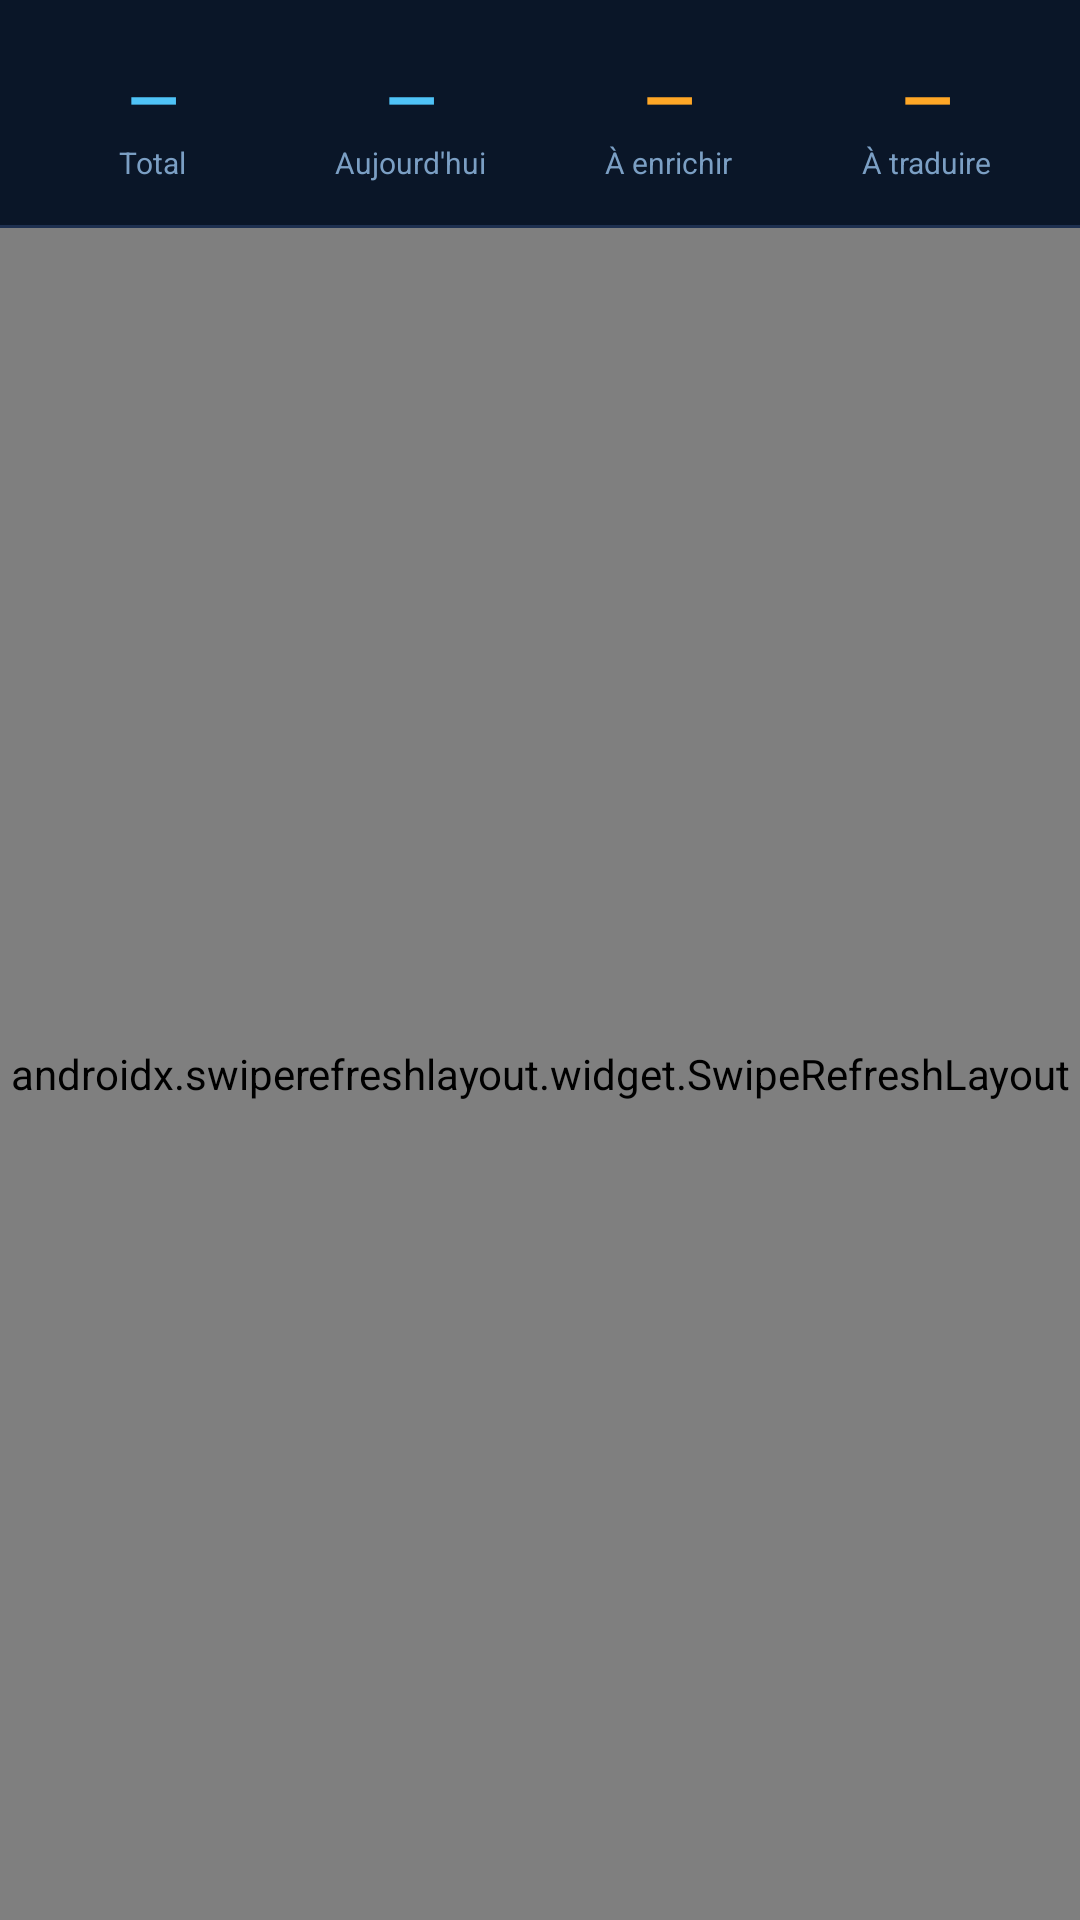

Here is an Android app screen rendered from its layout file. Give the layout XML and the strings, colors and styles it references.
<!-- AndroidManifest.xml: application theme Theme.NewsWorldDashboard -->
<!-- res/layout/fragment_world.xml -->
<?xml version="1.0" encoding="utf-8"?>
<LinearLayout xmlns:android="http://schemas.android.com/apk/res/android"
    android:layout_width="match_parent"
    android:layout_height="match_parent"
    android:orientation="vertical"
    android:background="@color/colorBackground">

    
    <LinearLayout
        android:layout_width="match_parent"
        android:layout_height="wrap_content"
        android:orientation="horizontal"
        android:paddingHorizontal="8dp"
        android:paddingTop="12dp"
        android:paddingBottom="8dp">

        <LinearLayout android:layout_width="0dp" android:layout_height="wrap_content" android:layout_weight="1" android:orientation="vertical" android:gravity="center" android:padding="6dp">
            <TextView android:id="@+id/text_total_articles" android:layout_width="wrap_content" android:layout_height="wrap_content" android:textSize="22sp" android:textStyle="bold" android:textColor="@color/colorPrimary" android:text="—"/>
            <TextView android:layout_width="wrap_content" android:layout_height="wrap_content" android:text="Total" android:textSize="10sp" android:textColor="@color/colorOnSurfaceDim"/>
        </LinearLayout>

        <LinearLayout android:layout_width="0dp" android:layout_height="wrap_content" android:layout_weight="1" android:orientation="vertical" android:gravity="center" android:padding="6dp">
            <TextView android:id="@+id/text_today_articles" android:layout_width="wrap_content" android:layout_height="wrap_content" android:textSize="22sp" android:textStyle="bold" android:textColor="@color/colorPrimary" android:text="—"/>
            <TextView android:layout_width="wrap_content" android:layout_height="wrap_content" android:text="Aujourd'hui" android:textSize="10sp" android:textColor="@color/colorOnSurfaceDim"/>
        </LinearLayout>

        <LinearLayout android:layout_width="0dp" android:layout_height="wrap_content" android:layout_weight="1" android:orientation="vertical" android:gravity="center" android:padding="6dp">
            <TextView android:id="@+id/text_pending_enrich" android:layout_width="wrap_content" android:layout_height="wrap_content" android:textSize="22sp" android:textStyle="bold" android:textColor="@color/colorWarning" android:text="—"/>
            <TextView android:layout_width="wrap_content" android:layout_height="wrap_content" android:text="À enrichir" android:textSize="10sp" android:textColor="@color/colorOnSurfaceDim"/>
        </LinearLayout>

        <LinearLayout android:layout_width="0dp" android:layout_height="wrap_content" android:layout_weight="1" android:orientation="vertical" android:gravity="center" android:padding="6dp">
            <TextView android:id="@+id/text_pending_translate" android:layout_width="wrap_content" android:layout_height="wrap_content" android:textSize="22sp" android:textStyle="bold" android:textColor="@color/colorWarning" android:text="—"/>
            <TextView android:layout_width="wrap_content" android:layout_height="wrap_content" android:text="À traduire" android:textSize="10sp" android:textColor="@color/colorOnSurfaceDim"/>
        </LinearLayout>

    </LinearLayout>

    <View android:layout_width="match_parent" android:layout_height="1dp" android:background="@color/colorOutline"/>

    <androidx.swiperefreshlayout.widget.SwipeRefreshLayout
        android:id="@+id/swipe_refresh"
        android:layout_width="match_parent"
        android:layout_height="match_parent">

        <androidx.recyclerview.widget.RecyclerView
            android:id="@+id/recycler_countries"
            android:layout_width="match_parent"
            android:layout_height="match_parent"
            android:padding="6dp"
            android:clipToPadding="false"/>

    </androidx.swiperefreshlayout.widget.SwipeRefreshLayout>

</LinearLayout>
<!-- resources referenced by this layout -->
<resources>
  <color name="colorBackground">#0A1628</color>
  <color name="colorOnSurfaceDim">#7B9FC4</color>
  <color name="colorOutline">#1E3050</color>
  <color name="colorPrimary">#4FC3F7</color>
  <color name="colorWarning">#FFA726</color>
  <style name="Theme.NewsWorldDashboard" parent="Theme.Material3.DayNight.NoActionBar">
          <item name="colorPrimary">@color/colorPrimary</item>
          <item name="colorOnPrimary">@color/colorOnPrimary</item>
          <item name="colorPrimaryContainer">@color/colorPrimaryDark</item>
          <item name="colorOnPrimaryContainer">@color/colorOnSurface</item>
          <item name="colorSecondary">@color/colorPrimary</item>
          <item name="colorSurface">@color/colorSurface</item>
          <item name="colorOnSurface">@color/colorOnSurface</item>
          <item name="colorSurfaceVariant">@color/colorCard</item>
          <item name="colorOnSurfaceVariant">@color/colorOnSurfaceDim</item>
          <item name="colorOutline">@color/colorOutline</item>
          <item name="android:windowBackground">@color/colorBackground</item>
          <item name="android:statusBarColor">@android:color/transparent</item>
          <item name="android:navigationBarColor">@android:color/transparent</item>
          <item name="android:windowLightStatusBar">false</item>
          <item name="android:windowLightNavigationBar">false</item>
          <item name="bottomSheetDialogTheme">@style/ThemeOverlay.NewsWorld.BottomSheetDialog</item>
      </style>
  <color name="colorOnPrimary">#0A1628</color>
  <color name="colorPrimaryDark">#0288D1</color>
  <color name="colorOnSurface">#E8EAF6</color>
  <color name="colorSurface">#0F1E35</color>
  <color name="colorCard">#162032</color>
  <style name="ThemeOverlay.NewsWorld.BottomSheetDialog" parent="ThemeOverlay.Material3.BottomSheetDialog">
          <item name="bottomSheetStyle">@style/Widget.NewsWorld.BottomSheet</item>
      </style>
  <style name="Widget.NewsWorld.BottomSheet" parent="Widget.Material3.BottomSheet">
          <item name="backgroundTint">@color/colorSurface</item>
      </style>
</resources>
